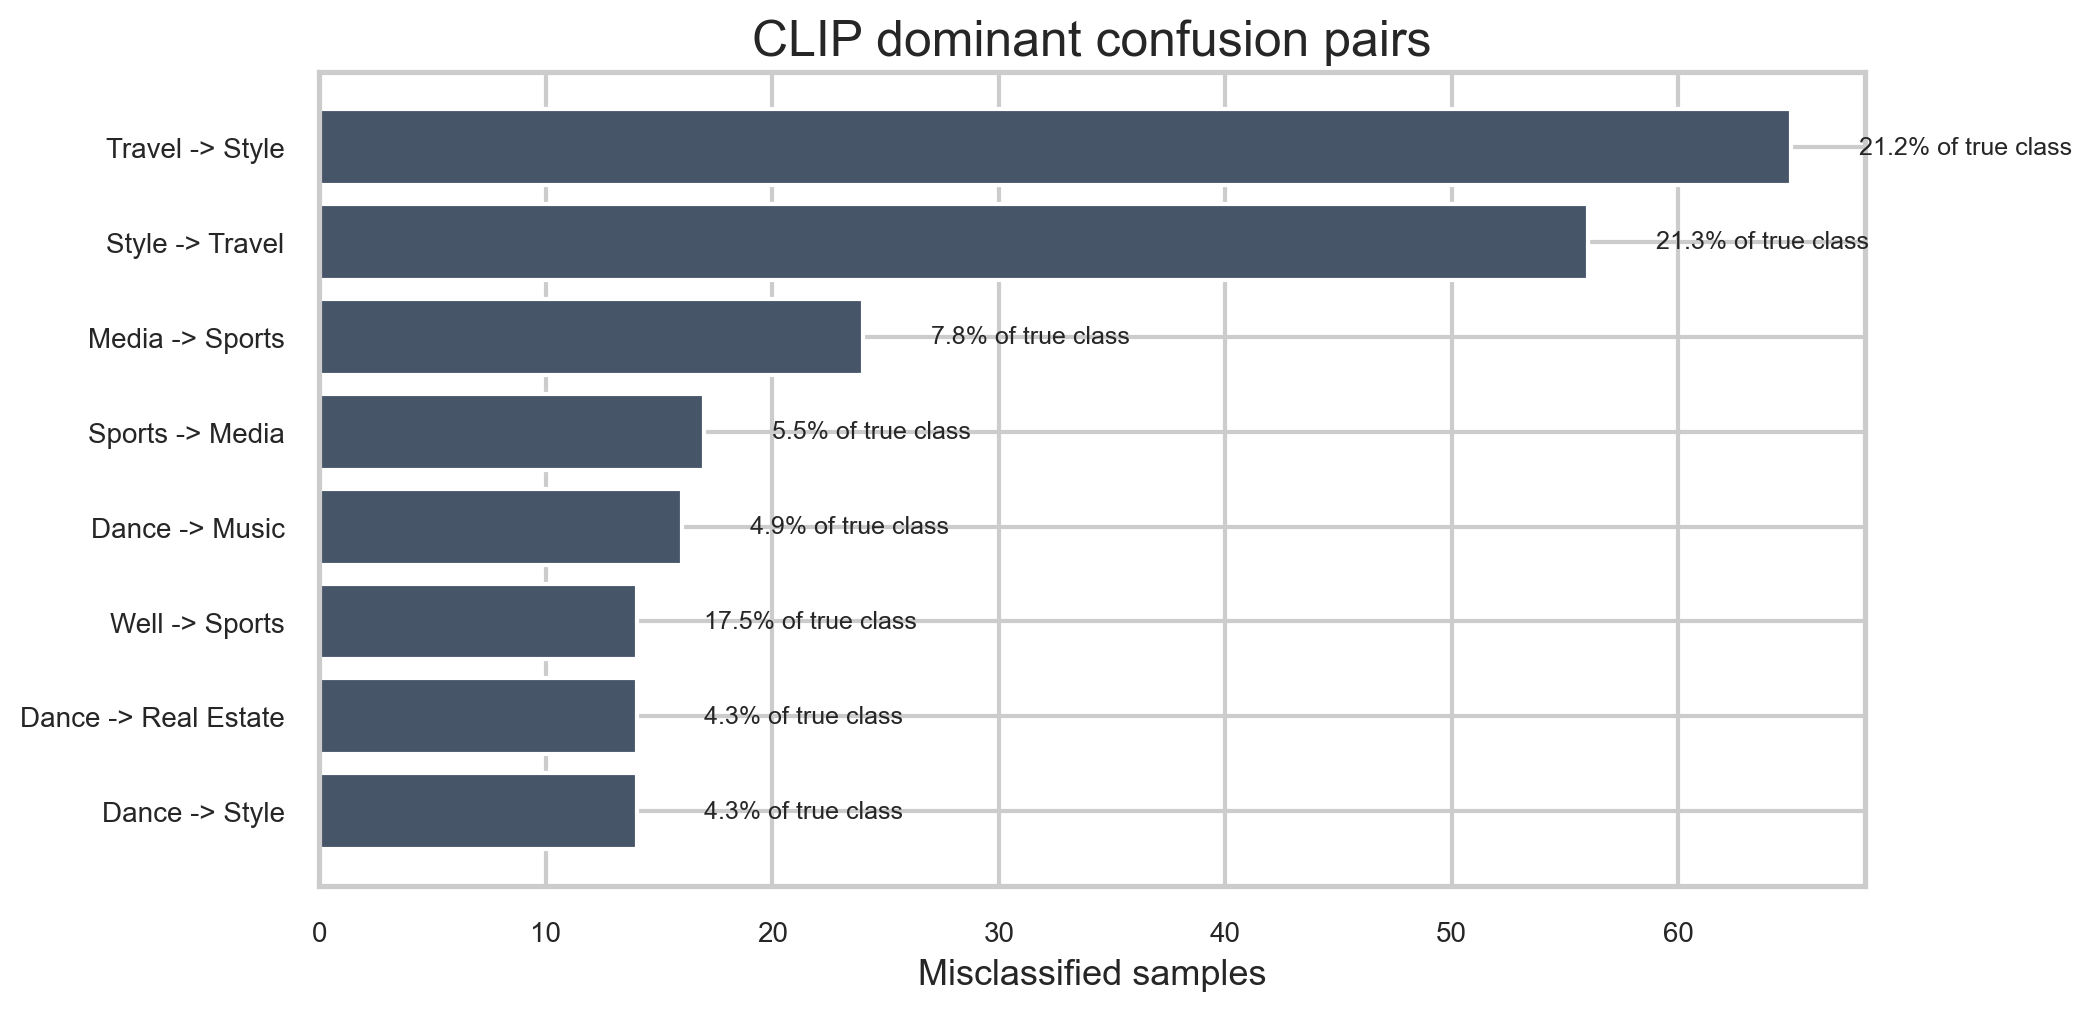

The table this chart was drawn from, first rows:
true_label, pred_label, count, row_share_pct, pair_label
Travel, Style, 65, 21.17, Travel -> Style
Style, Travel, 56, 21.29, Style -> Travel
Media, Sports, 24, 7.843, Media -> Sports
Sports, Media, 17, 5.537, Sports -> Media
Dance, Music, 16, 4.908, Dance -> Music
Well, Sports, 14, 17.5, Well -> Sports
Dance, Real Estate, 14, 4.294, Dance -> Real Estate
Dance, Style, 14, 4.294, Dance -> Style
